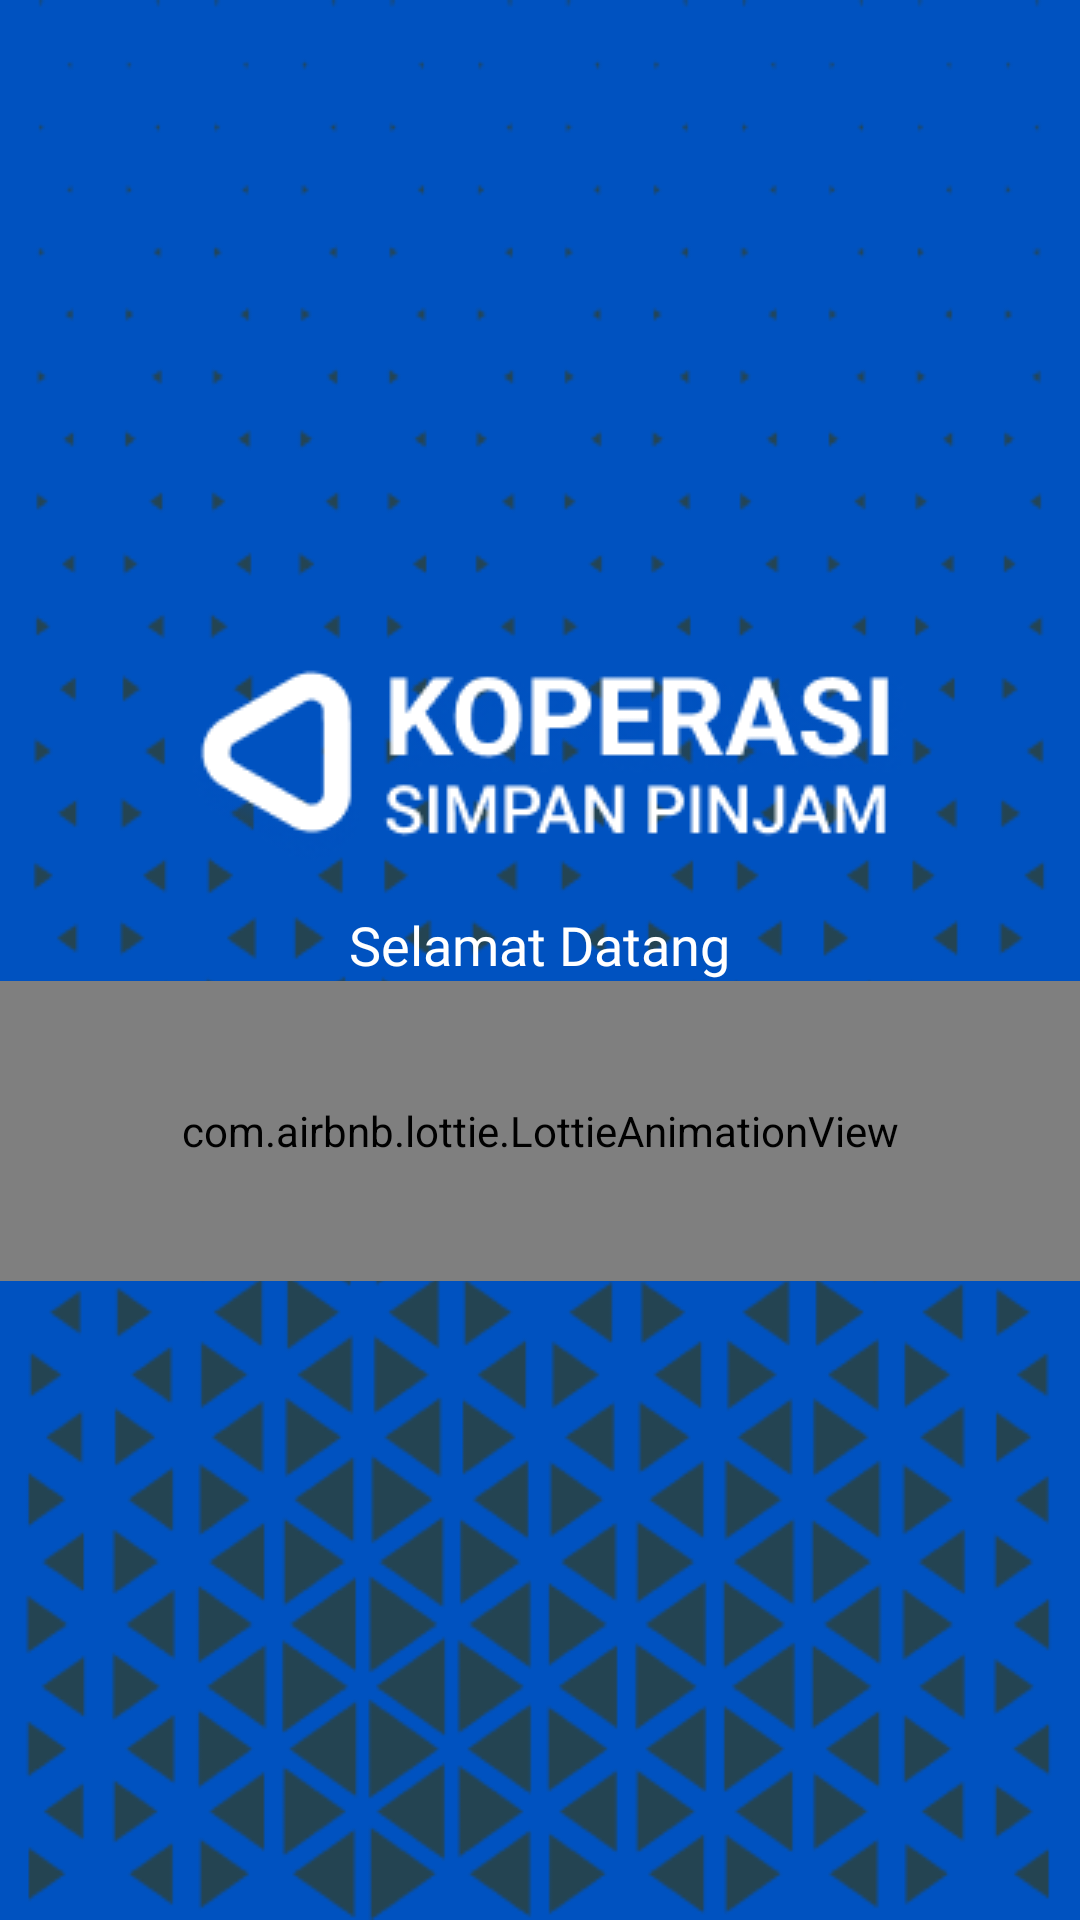

Android layout source for this screen:
<!-- AndroidManifest.xml: application theme Theme.KoperasiSimpanPinjam -->
<!-- res/layout/activity_main.xml -->
<?xml version="1.0" encoding="utf-8"?>
<RelativeLayout xmlns:android="http://schemas.android.com/apk/res/android"
    xmlns:app="http://schemas.android.com/apk/res-auto"
    xmlns:tools="http://schemas.android.com/tools"
    android:layout_width="match_parent"
    android:layout_height="match_parent"
    android:background="@color/purple_200"
    tools:context=".activity.MainActivity">

    <LinearLayout
        android:layout_width="match_parent"
        android:layout_height="match_parent"
        android:background="@drawable/bg_app"
        android:gravity="center"
        android:orientation="vertical">

        <ImageView
            android:layout_width="wrap_content"
            android:layout_height="wrap_content"
            android:src="@drawable/logo_app" />

        <TextView
            android:layout_width="wrap_content"
            android:layout_height="wrap_content"
            android:layout_marginTop="10dp"
            android:fontFamily="@font/roboto_black"
            android:text="Selamat Datang"
            android:textColor="@color/white"
            android:textSize="18sp" />

        <com.airbnb.lottie.LottieAnimationView
            android:id="@+id/animationView4"
            android:layout_width="match_parent"
            android:layout_height="100dp"
            app:lottie_autoPlay="true"
            app:lottie_loop="true"
            app:lottie_rawRes="@raw/loading" />

    </LinearLayout>

</RelativeLayout>
<!-- resources referenced by this layout -->
<resources>
  <color name="purple_200">#0052C0</color>
  <color name="white">#FFFFFFFF</color>
  <!-- drawable bg_app: png bitmap (drawable, 73651 bytes) -->
  <!-- drawable logo_app: png bitmap (drawable, 16396 bytes) -->
  <style name="Theme.KoperasiSimpanPinjam" parent="Theme.MaterialComponents.Light.NoActionBar">
          
          <item name="colorPrimary">@color/purple_700</item>
          <item name="colorPrimaryVariant">@color/purple_700</item>
          <item name="colorOnPrimary">@color/white</item>
          
          <item name="colorSecondary">@color/teal_200</item>
          <item name="colorSecondaryVariant">@color/teal_700</item>
          <item name="colorOnSecondary">@color/black</item>
          
          <item name="android:statusBarColor" tools:targetApi="l">?attr/colorPrimaryVariant</item>
          
      </style>
  <color name="purple_700">#0052C0</color>
  <color name="teal_200">#FF03DAC5</color>
  <color name="teal_700">#FF018786</color>
  <color name="black">#FF000000</color>
</resources>
